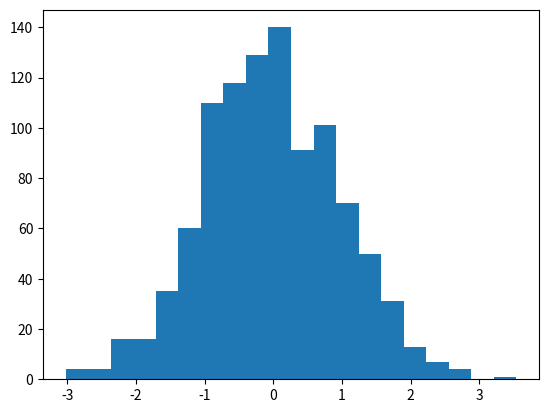

The script that saved this image:
#Matplotlib Plotting
#Autor: Javier Arturo Hernández Sosa
#Fecha: 30/Sep/2017
# [redacted]
#Histograma

import matplotlib.pyplot as plt
import numpy as np

#Generamos un vector con mil elementos aleatorios entre (0,1)
X = np.random.randn(1000)

#Partimos el histograma en 20 partes
plt.hist(X, bins=20)
plt.show()
